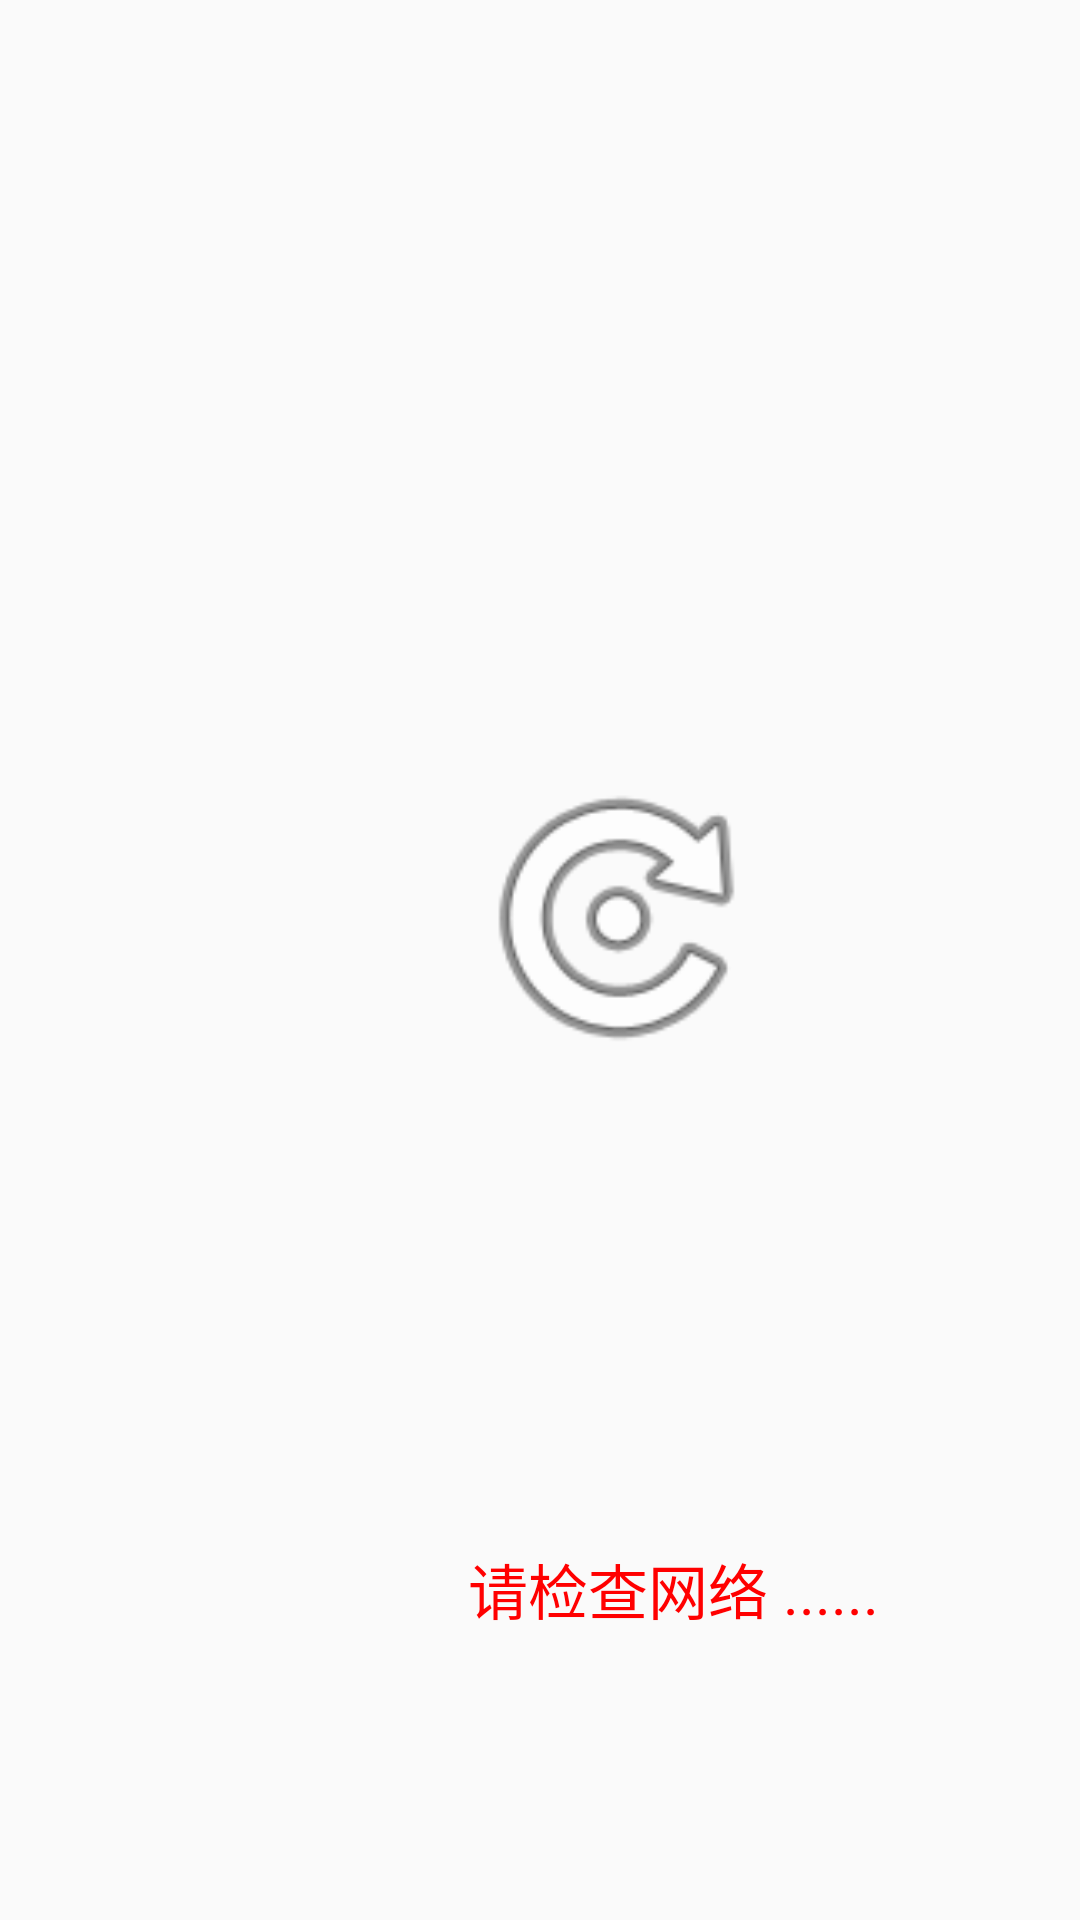

Here is an Android app screen rendered from its layout file. Give the layout XML and the strings, colors and styles it references.
<!-- AndroidManifest.xml: application theme AppTheme -->
<!-- res/layout/refresh.xml -->
<?xml version="1.0" encoding="utf-8"?>
<androidx.constraintlayout.widget.ConstraintLayout xmlns:android="http://schemas.android.com/apk/res/android"
    xmlns:app="http://schemas.android.com/apk/res-auto"
    xmlns:tools="http://schemas.android.com/tools"
    android:layout_width="match_parent"
    android:layout_height="match_parent">



    <ImageView
        android:id="@+id/imageView3"
        android:layout_width="155dp"
        android:layout_height="107dp"
        android:layout_marginStart="128dp"
        android:layout_marginLeft="128dp"
        android:layout_marginTop="252dp"
        app:layout_constraintStart_toStartOf="parent"
        app:layout_constraintTop_toTopOf="parent"
        app:srcCompat="@android:drawable/ic_menu_rotate" />

    <TextView
        android:id="@+id/textView10"
        android:layout_width="wrap_content"
        android:layout_height="wrap_content"
        android:layout_marginStart="156dp"
        android:layout_marginLeft="156dp"
        android:layout_marginTop="156dp"
        android:text="请检查网络 ......"
        android:textColor="#FF0000"
        android:textSize="60px"
        app:layout_constraintStart_toStartOf="parent"
        app:layout_constraintTop_toBottomOf="@+id/imageView3" />

    <Button
        android:id="@+id/button9"
        android:layout_width="65dp"
        android:layout_height="48dp"
        android:layout_marginStart="16dp"
        android:layout_marginLeft="16dp"
        android:layout_marginTop="16dp"
        android:background="@drawable/back"
        app:layout_constraintStart_toStartOf="parent"
        app:layout_constraintTop_toTopOf="parent" />

</androidx.constraintlayout.widget.ConstraintLayout>
<!-- resources referenced by this layout -->
<resources>
  <style name="AppTheme" parent="Theme.AppCompat.Light.DarkActionBar">
          
          <item name="colorPrimary">@color/colorPrimary</item>
          <item name="colorPrimaryDark">@color/colorPrimaryDark</item>
          <item name="colorAccent">@color/colorAccent</item>
      </style>
  <!-- not gathered from this repository: default colours our renderer supplied (Android Studio template values) -->
  <color name="colorPrimary">#FF6200EE</color>
  <color name="colorPrimaryDark">#FF3700B3</color>
  <color name="colorAccent">#FF03DAC5</color>
</resources>
